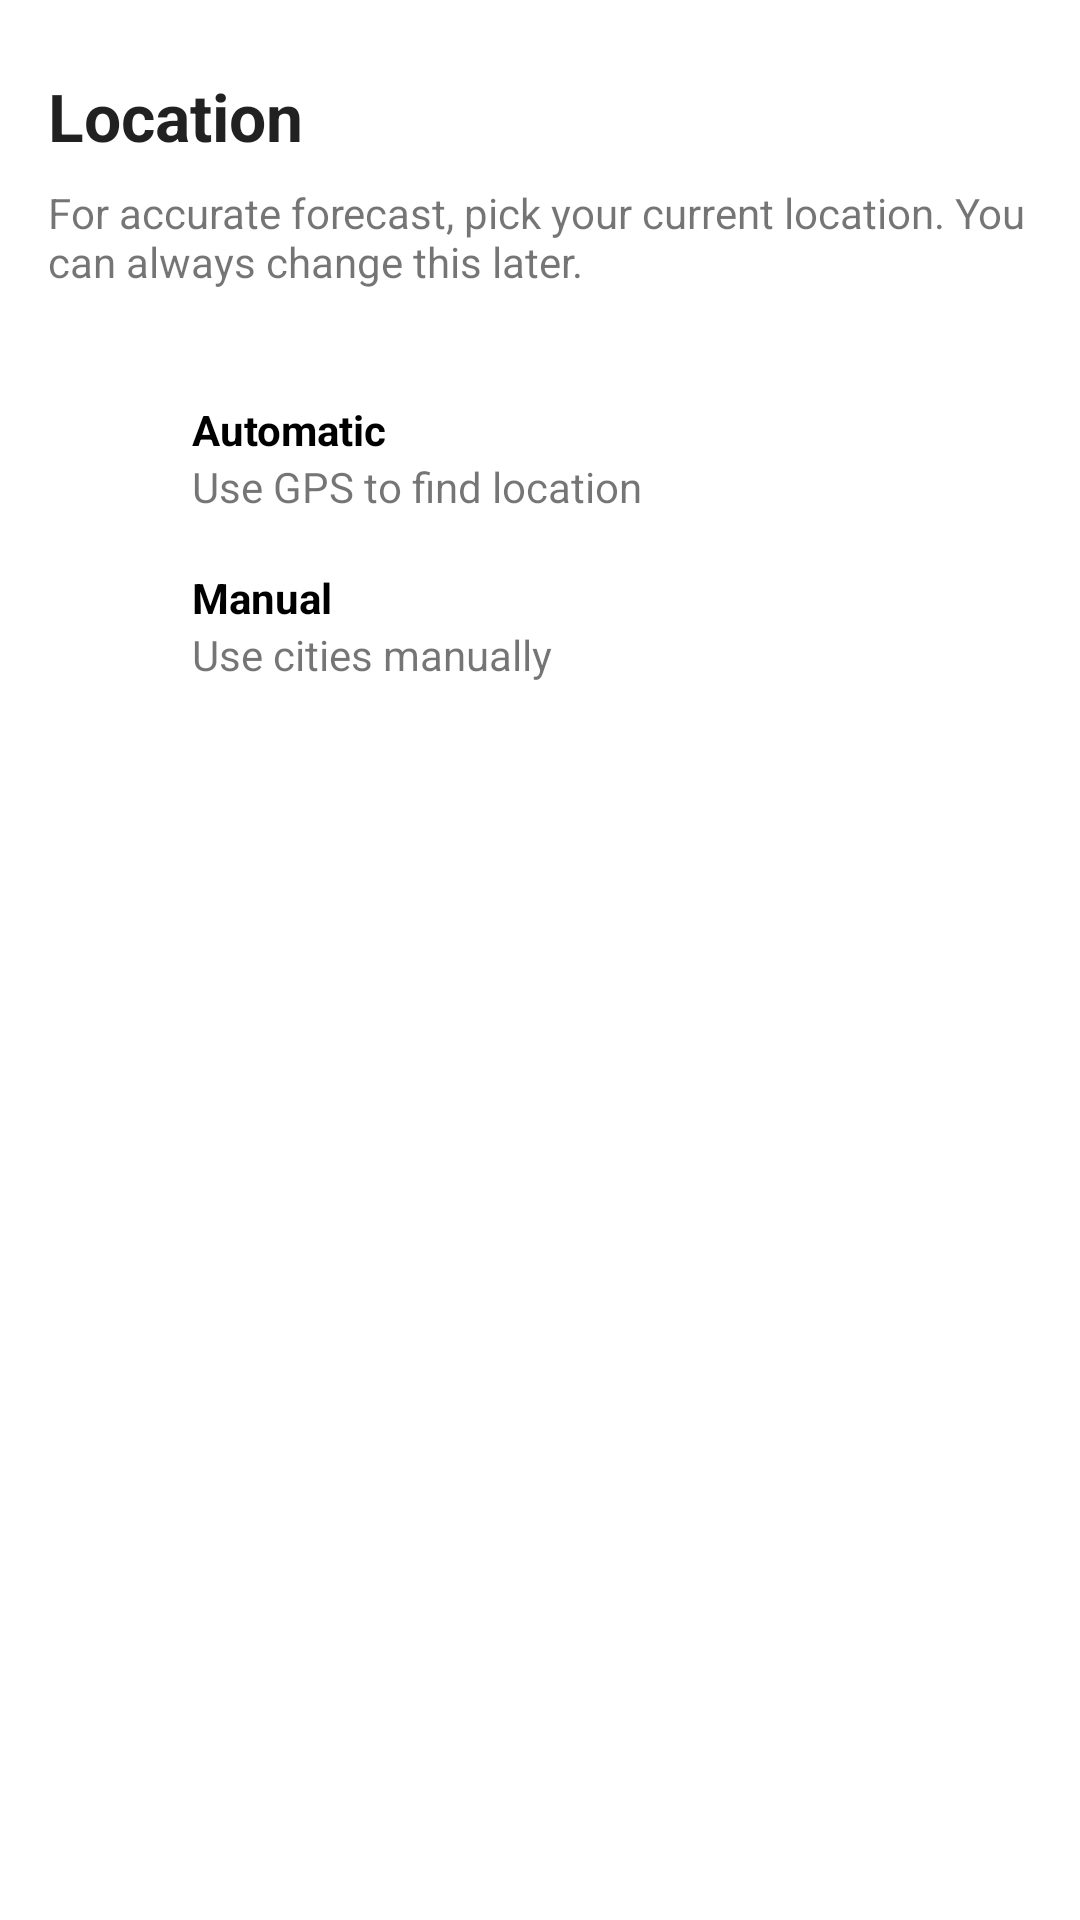

Android layout source for this screen:
<!-- AndroidManifest.xml: application theme AppTheme.NoActionBar -->
<!-- res/layout/layout_intro_location.xml -->
<?xml version="1.0" encoding="utf-8"?>
<androidx.constraintlayout.widget.ConstraintLayout xmlns:android="http://schemas.android.com/apk/res/android"
    xmlns:app="http://schemas.android.com/apk/res-auto"
    xmlns:tools="http://schemas.android.com/tools"
    android:layout_width="match_parent"
    android:layout_height="match_parent"
    android:orientation="vertical">

    <TextView
        android:id="@+id/location_title_text_view"
        android:layout_width="wrap_content"
        android:layout_height="wrap_content"
        android:layout_marginStart="16dp"
        android:layout_marginLeft="16dp"
        android:layout_marginTop="24dp"
        android:text="Location"
        android:textAppearance="@style/LargeHeading"
        app:layout_constraintStart_toStartOf="parent"
        app:layout_constraintTop_toTopOf="parent" />

    <TextView
        android:id="@+id/location_desc_text_view"
        android:layout_width="0dp"
        android:layout_height="wrap_content"
        android:layout_marginStart="16dp"
        android:layout_marginLeft="16dp"
        android:layout_marginTop="8dp"
        android:layout_marginEnd="16dp"
        android:layout_marginRight="16dp"
        android:text="For accurate forecast, pick your current location. You can always change this later."
        app:layout_constraintEnd_toEndOf="parent"
        app:layout_constraintStart_toStartOf="parent"
        app:layout_constraintTop_toBottomOf="@+id/location_title_text_view" />

    <ImageView
        android:id="@+id/automatic_icon_image_view"
        android:layout_width="32dp"
        android:layout_height="32dp"
        android:layout_marginStart="16dp"
        android:layout_marginLeft="16dp"
        android:layout_marginTop="40dp"
        android:tint="@color/light_gray"
        app:layout_constraintStart_toStartOf="parent"
        app:layout_constraintTop_toBottomOf="@+id/location_desc_text_view"
        app:srcCompat="@drawable/ic_location" />

    <TextView
        android:id="@+id/automatic_title_text_view"
        android:layout_width="wrap_content"
        android:layout_height="wrap_content"
        android:layout_marginStart="16dp"
        android:layout_marginLeft="16dp"
        android:text="Automatic"
        android:textAppearance="@style/SmallHeading"
        app:layout_constraintBottom_toTopOf="@+id/automatic_desc_text_view"
        app:layout_constraintStart_toEndOf="@+id/automatic_icon_image_view"
        app:layout_constraintTop_toTopOf="@+id/automatic_icon_image_view" />

    <TextView
        android:id="@+id/automatic_desc_text_view"
        android:layout_width="wrap_content"
        android:layout_height="wrap_content"
        android:layout_marginStart="16dp"
        android:layout_marginLeft="16dp"
        android:text="Use GPS to find location"
        android:textAppearance="@style/SmallSub"
        app:layout_constraintBottom_toBottomOf="@+id/automatic_icon_image_view"
        app:layout_constraintStart_toEndOf="@+id/automatic_icon_image_view"
        app:layout_constraintTop_toBottomOf="@+id/automatic_title_text_view" />

    <androidx.constraintlayout.widget.Group
        android:id="@+id/automatic_location_group"
        android:layout_width="0dp"
        android:layout_height="0dp"
        android:layout_marginStart="16dp"
        android:layout_marginLeft="16dp"
        android:layout_marginEnd="16dp"
        android:layout_marginRight="16dp"
        android:clickable="true"
        android:focusable="true"
        android:background="?attr/selectableItemBackground"
        app:constraint_referenced_ids="automatic_title_text_view,automatic_desc_text_view,automatic_icon_image_view"
        app:layout_constraintBottom_toBottomOf="@+id/automatic_desc_text_view"
        app:layout_constraintEnd_toEndOf="parent"
        app:layout_constraintStart_toStartOf="parent"
        app:layout_constraintTop_toTopOf="@+id/automatic_title_text_view" />

    <ImageView
        android:id="@+id/manual_icon_image_view"
        android:layout_width="32dp"
        android:layout_height="32dp"
        android:layout_marginStart="16dp"
        android:layout_marginLeft="16dp"
        android:layout_marginTop="24dp"
        android:tint="@color/light_gray"
        app:layout_constraintStart_toStartOf="parent"
        app:layout_constraintTop_toBottomOf="@+id/automatic_icon_image_view"
        app:srcCompat="@drawable/ic_search" />

    <TextView
        android:id="@+id/manual_title_text_view"
        android:layout_width="wrap_content"
        android:layout_height="wrap_content"
        android:layout_marginStart="16dp"
        android:layout_marginLeft="16dp"
        android:text="Manual"
        android:textAppearance="@style/SmallHeading"
        app:layout_constraintBottom_toTopOf="@+id/manual_desc_text_view"
        app:layout_constraintStart_toEndOf="@+id/manual_icon_image_view"
        app:layout_constraintTop_toTopOf="@+id/manual_icon_image_view" />

    <TextView
        android:id="@+id/manual_desc_text_view"
        android:layout_width="wrap_content"
        android:layout_height="wrap_content"
        android:layout_marginStart="16dp"
        android:layout_marginLeft="16dp"
        android:text="Use cities manually"
        android:textAppearance="@style/SmallSub"
        app:layout_constraintBottom_toBottomOf="@+id/manual_icon_image_view"
        app:layout_constraintStart_toEndOf="@+id/manual_icon_image_view"
        app:layout_constraintTop_toBottomOf="@+id/manual_title_text_view" />

    <androidx.constraintlayout.widget.Group
        android:id="@+id/manual_location_group"
        android:layout_width="0dp"
        android:layout_height="0dp"
        android:layout_marginStart="16dp"
        android:layout_marginLeft="16dp"
        android:layout_marginEnd="16dp"
        android:layout_marginRight="16dp"
        android:clickable="true"
        android:focusable="true"
        android:background="?attr/selectableItemBackground"
        app:constraint_referenced_ids="manual_icon_image_view,manual_desc_text_view,manual_title_text_view"
        app:layout_constraintBottom_toBottomOf="@+id/manual_desc_text_view"
        app:layout_constraintEnd_toEndOf="parent"
        app:layout_constraintStart_toStartOf="parent"
        app:layout_constraintTop_toTopOf="@+id/manual_title_text_view" />

</androidx.constraintlayout.widget.ConstraintLayout>
<!-- resources referenced by this layout -->
<resources>
  <color name="light_gray">#dbdbdb</color>
  <style name="LargeHeading" parent="TextAppearance.AppCompat.Large">
          <item name="android:textStyle">bold</item>
      </style>
  <style name="SmallHeading" parent="TextAppearance.AppCompat.Small">
          <item name="android:textColor">@color/black</item>
          <item name="android:textStyle">bold</item>
      </style>
  <style name="SmallSub" parent="TextAppearance.AppCompat.Small">
      </style>
  <style name="AppTheme.NoActionBar">
          <item name="windowActionBar">false</item>
          <item name="windowNoTitle">true</item>
      </style>
  <color name="black">#000000</color>
</resources>
